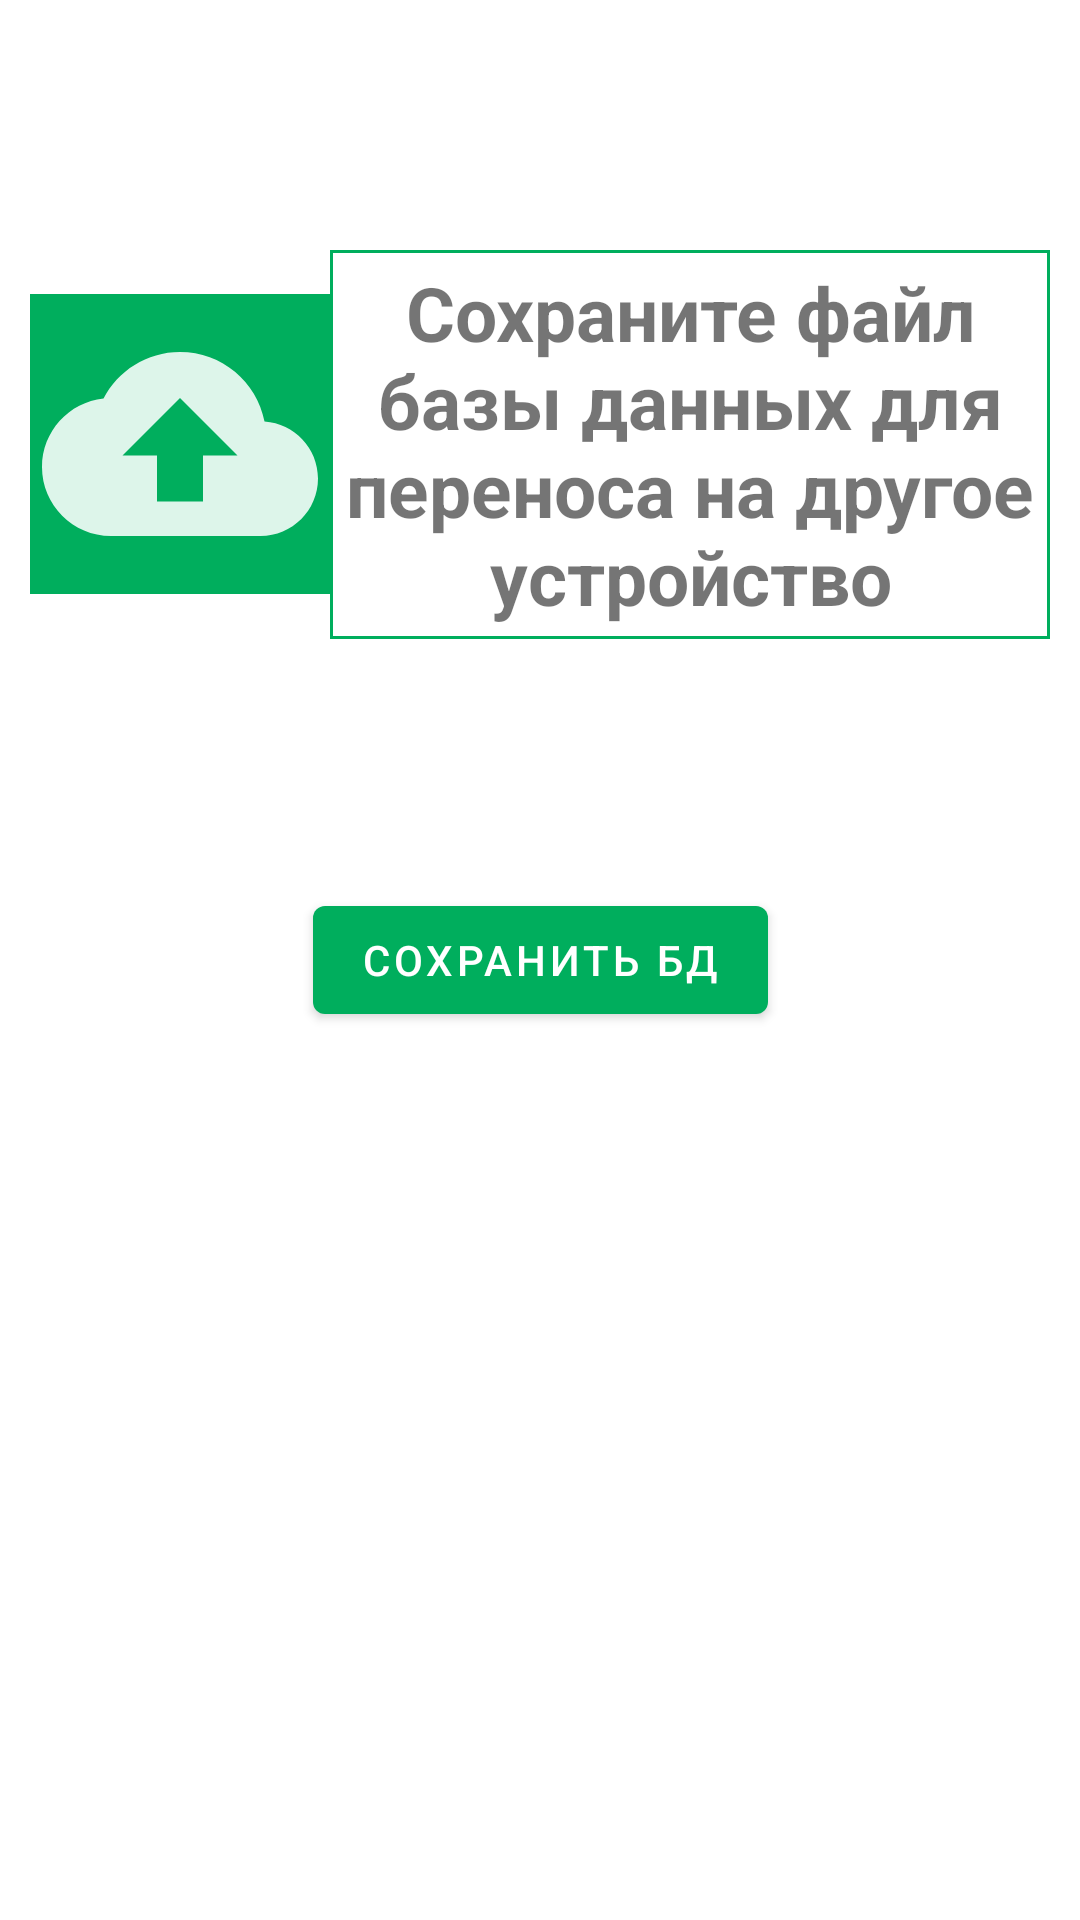

Produce the Android XML layout that renders to this screen, including the resource entries it uses.
<!-- AndroidManifest.xml: application theme Theme.Apte4ka -->
<!-- res/layout/fragment_backup.xml -->
<?xml version="1.0" encoding="utf-8"?>
<layout xmlns:android="http://schemas.android.com/apk/res/android"
    xmlns:app="http://schemas.android.com/apk/res-auto"
    xmlns:tools="http://schemas.android.com/tools">

    <androidx.constraintlayout.widget.ConstraintLayout
        android:layout_width="match_parent"
        android:layout_height="match_parent"
        tools:context=".presentation.fragment.pagemenu.backup.BackupFragment">

        <ImageView
            android:id="@+id/ivBackupIcon"
            android:layout_width="100dp"
            android:layout_height="100dp"
            android:layout_marginStart="10dp"
            android:background="@color/green"
            android:contentDescription="@string/backup"
            android:padding="4dp"
            app:layout_constraintBottom_toTopOf="@+id/bSaveDB"
            app:layout_constraintStart_toStartOf="parent"
            app:layout_constraintTop_toTopOf="parent"
            app:srcCompat="@drawable/ic_baseline_backup_24" />

        <TextView
            android:id="@+id/tvDescBackup"
            android:layout_width="0dp"
            android:layout_height="wrap_content"
            android:background="@drawable/aid_kit_shape"
            android:gravity="center"
            android:padding="4dp"
            android:layout_marginEnd="10dp"
            android:text="@string/text_backup"
            android:textSize="25sp"
            android:textStyle="bold"
            app:layout_constraintBottom_toTopOf="@+id/bSaveDB"
            app:layout_constraintEnd_toEndOf="parent"
            app:layout_constraintStart_toEndOf="@+id/ivBackupIcon"
            app:layout_constraintTop_toTopOf="parent" />


        <com.google.android.material.button.MaterialButton
            android:id="@+id/bSaveDB"
            android:layout_width="wrap_content"
            android:layout_height="wrap_content"
            android:text="@string/save_db"
            app:layout_constraintBottom_toBottomOf="parent"
            app:layout_constraintEnd_toEndOf="parent"
            app:layout_constraintStart_toStartOf="parent"
            app:layout_constraintTop_toTopOf="parent" />


    </androidx.constraintlayout.widget.ConstraintLayout>
</layout>
<!-- resources referenced by this layout -->
<resources>
  <color name="green">#00ae5d</color>
  <!-- drawable aid_kit_shape (drawable) -->
  <?xml version="1.0" encoding="utf-8"?>
  <shape xmlns:android="http://schemas.android.com/apk/res/android"
      android:shape="rectangle">
      <solid android:color="@color/white"/>
      <stroke android:width="1dp" android:color="@color/green"/>
  </shape>
  <!-- drawable ic_baseline_backup_24 (drawable) -->
  <vector android:alpha="0.87" android:height="24dp"
      android:tint="#FFFFFF" android:viewportHeight="24"
      android:viewportWidth="24" android:width="24dp" xmlns:android="http://schemas.android.com/apk/res/android">
      <path android:fillColor="@android:color/white" android:pathData="M19.35,10.04C18.67,6.59 15.64,4 12,4 9.11,4 6.6,5.64 5.35,8.04 2.34,8.36 0,10.91 0,14c0,3.31 2.69,6 6,6h13c2.76,0 5,-2.24 5,-5 0,-2.64 -2.05,-4.78 -4.65,-4.96zM14,13v4h-4v-4H7l5,-5 5,5h-3z"/>
  </vector>
  <string name="backup">Восстановить</string>
  <string name="save_db">Сохранить БД</string>
  <string name="text_backup">Сохраните файл базы данных для переноса на другое устройство</string>
  <style name="Theme.Apte4ka" parent="Theme.MaterialComponents.Light">
          
          <item name="colorPrimary">@color/green</item>
          <item name="colorPrimaryVariant">@color/green</item>
          <item name="colorOnPrimary">@color/white</item>
          
          <item name="colorSecondary">@color/green</item>
          <item name="colorSecondaryVariant">@color/green</item>
          <item name="colorOnSecondary">@color/green</item>
          
          <item name="android:statusBarColor" tools:targetApi="l">?attr/colorPrimaryVariant</item>
          
      </style>
  <color name="white">#FFFFFFFF</color>
</resources>
